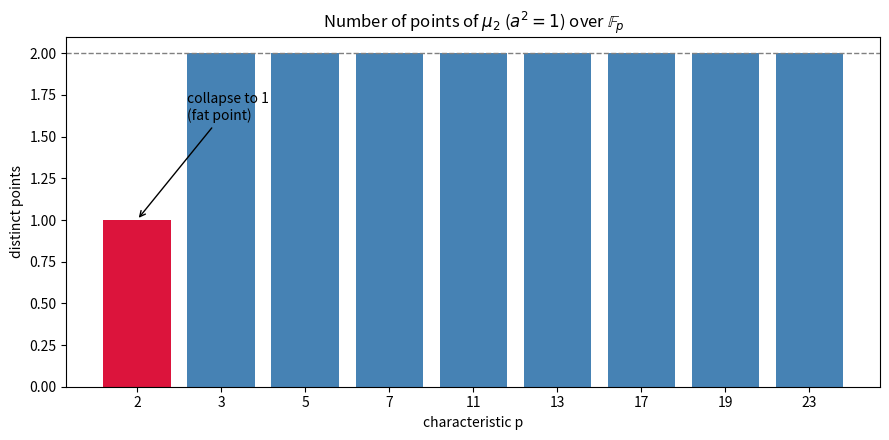

Reproduce this figure in Python.
"""Bar chart: number of F_p-points of mu_2 across primes, highlighting p=2."""
import matplotlib.pyplot as plt

def mu2_count(p: int) -> int:
    return len({a for a in range(p) if (a*a) % p == 1})

primes = [2, 3, 5, 7, 11, 13, 17, 19, 23]
counts = [mu2_count(p) for p in primes]
colors = ["crimson" if p == 2 else "steelblue" for p in primes]

plt.figure(figsize=(9, 4.5))
plt.bar([str(p) for p in primes], counts, color=colors)
plt.axhline(2, ls="--", c="gray", lw=1)
plt.title(r"Number of points of $\mu_2$ ($a^2=1$) over $\mathbb{F}_p$")
plt.xlabel("characteristic p"); plt.ylabel("distinct points")
plt.annotate("collapse to 1\n(fat point)", xy=(0, 1), xytext=(0.6, 1.6),
             arrowprops=dict(arrowstyle="->"))
plt.tight_layout(); plt.savefig("mu2_pointcount.png", dpi=150)
print("wrote mu2_pointcount.png")
